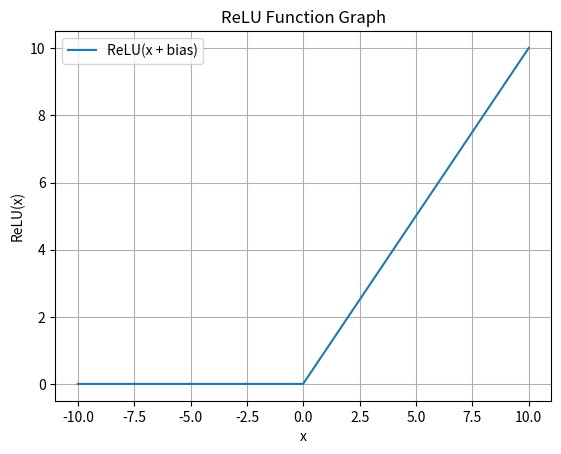

Write the Python code that produced this figure.
import numpy as np
import matplotlib.pyplot as plt

# ReLU function :
def relu(x):
    return np.maximum(0, x)

# Input values (x-axis)
x = np.linspace(-10, 10, 1000)  # 1000 points between -10 and 10

# Bias term
bias = 0.01

# Apply bias (you can treat weights as slope = 1 for visualization)
temp = x + bias

# Calculate the corresponding y-values using the ReLU function
y = relu(temp)

# Plot the graph
plt.plot(x, y, label="ReLU(x + bias)")

# Add labels and title
plt.xlabel("x")
plt.ylabel("ReLU(x)")
plt.title("ReLU Function Graph")

# Add grid and legend
plt.grid(True)
plt.legend()

# Display the plot
plt.show()
